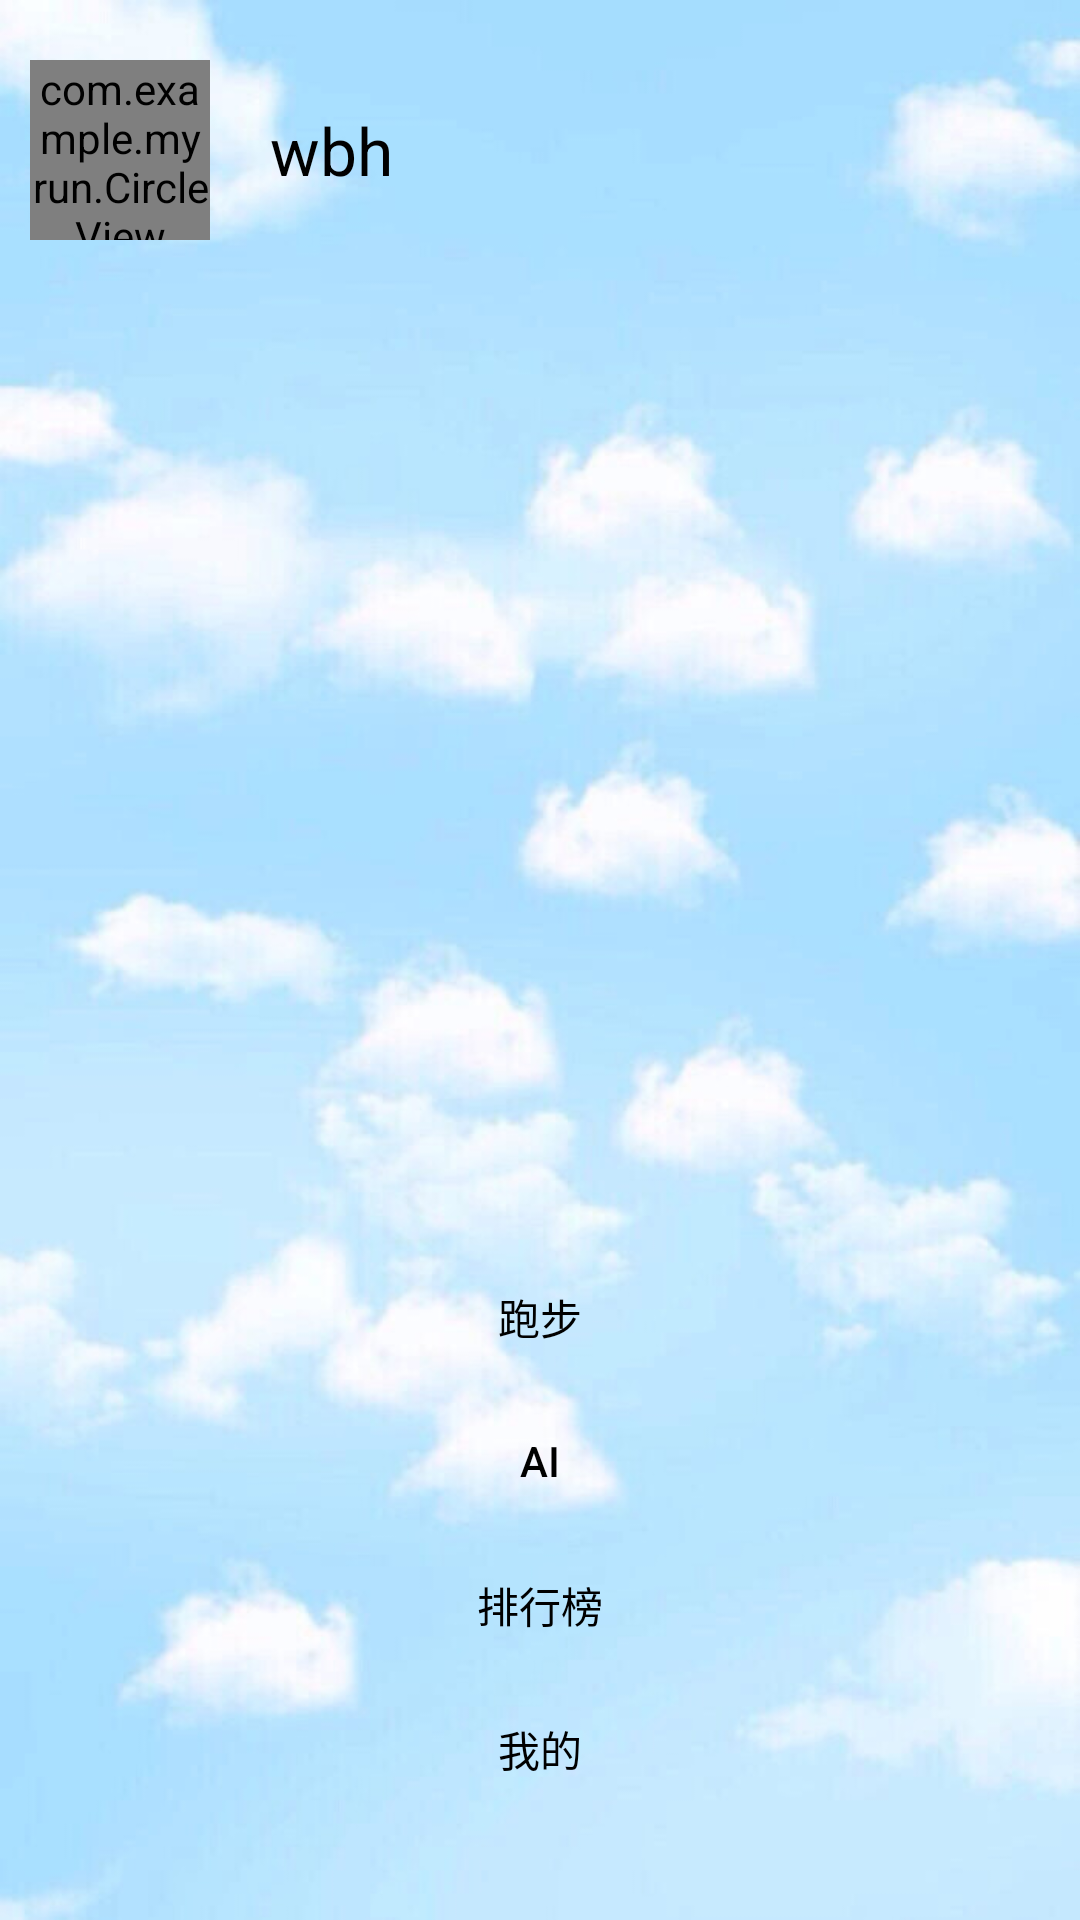

Write the Android layout XML for this screen, with the resource values it uses.
<!-- AndroidManifest.xml: application theme Theme.MyRun -->
<!-- res/layout/layout_main.xml -->
<?xml version="1.0" encoding="utf-8"?>
<LinearLayout xmlns:android="http://schemas.android.com/apk/res/android"
    android:orientation="vertical"
    android:layout_width="match_parent"
    android:background="@drawable/background1"
    android:layout_height="match_parent">


    <LinearLayout
        android:layout_width="match_parent"
        android:layout_height="60dp"
        android:layout_marginTop="20dp">

        <com.example.myrun.CircleView
            android:id="@+id/iv_head"
            android:layout_width="60dp"
            android:layout_height="60dp"
            android:src="@drawable/anon"
            android:layout_marginLeft="10dp"
            android:scaleType="centerCrop"/>

        <TextView
            android:layout_width="wrap_content"
            android:layout_height="match_parent"
            android:text="wbh"
            android:textSize="22sp"
            android:gravity="center"
            android:textColor="@color/colorBlack"
            android:layout_marginLeft="20dp"
            />
    </LinearLayout>

    <LinearLayout
        android:layout_width="match_parent"
        android:layout_height="wrap_content"
        android:padding="15dp"
        android:layout_marginTop="320dp"
        android:background="#00000000"
        android:orientation="vertical">

        <Button
            android:id="@+id/btn_main_1"
            android:layout_width="match_parent"
            android:layout_height="wrap_content"
            android:text="跑步"
            android:background="#00000000"
            android:textColor="@color/colorBlack"
            />

        <Button
            android:id="@+id/btn_main_2"
            android:layout_width="match_parent"
            android:layout_height="wrap_content"
            android:text="AI"
            android:background="#00000000"
            android:textColor="@color/colorBlack"
            />

        <Button
            android:id="@+id/btn_main_3"
            android:layout_width="match_parent"
            android:layout_height="wrap_content"
            android:text="排行榜"
            android:background="#00000000"
            android:textColor="@color/colorBlack"
            />

        <Button
            android:id="@+id/btn_main_4"
            android:layout_width="match_parent"
            android:layout_height="wrap_content"
            android:text="我的"
            android:background="#00000000"
            android:textColor="@color/colorBlack"
            />

    </LinearLayout>

</LinearLayout>
<!-- resources referenced by this layout -->
<resources>
  <color name="colorBlack">@color/primary</color>
  <!-- drawable anon: webp bitmap (drawable-xhdpi, 4870 bytes) -->
  <!-- drawable background1: png bitmap (drawable-xhdpi, 367112 bytes) -->
  <style name="Theme.MyRun" parent="Base.Theme.MyRun" />
  <color name="primary">#000000</color>
  <style name="Base.Theme.MyRun" parent="Theme.Material3.DayNight.NoActionBar">
          
          <item name="colorPrimary">@color/md_primary</item>
          <item name="colorOnPrimary">@color/md_on_primary</item>
          <item name="colorPrimaryContainer">@color/md_primary_container</item>
          <item name="colorOnPrimaryContainer">@color/md_on_primary_container</item>
          <item name="colorSecondary">@color/md_secondary</item>
          <item name="colorOnSecondary">@color/md_on_secondary</item>
          <item name="colorSecondaryContainer">@color/tertiary_light</item>
          <item name="colorOnSecondaryContainer">@color/md_on_secondary_container</item>
          <item name="colorTertiary">@color/md_tertiary</item>
          <item name="colorOnTertiary">@color/md_on_tertiary</item>
          <item name="colorTertiaryContainer">@color/md_tertiary_container</item>
          <item name="colorOnTertiaryContainer">@color/md_on_tertiary_container</item>
          <item name="colorSurface">@color/md_surface</item>
          <item name="colorOnSurface">@color/md_on_surface</item>
          <item name="colorSurfaceVariant">@color/md_surface_variant</item>
          <item name="colorOnSurfaceVariant">@color/md_on_surface_variant</item>
          <item name="colorError">@color/md_error</item>
          <item name="colorOnError">@color/md_on_error</item>
          <item name="colorErrorContainer">@color/md_error_container</item>
          <item name="colorOnErrorContainer">@color/md_on_error_container</item>
          <item name="colorOutline">@color/md_outline</item>
          <item name="colorOutlineVariant">@color/md_outline_variant</item>
          
          
          
          
          
          
          
          
          
      </style>
  <color name="md_primary">@color/primary</color>
  <color name="md_on_primary">@color/on_primary</color>
  <color name="md_primary_container">@color/primary_light</color>
  <color name="md_on_primary_container">@color/on_primary</color>
  <color name="md_secondary">@color/secondary</color>
  <color name="md_on_secondary">@color/on_secondary</color>
  <color name="tertiary_light">#B3B3B3</color>
  <color name="md_on_secondary_container">@color/on_secondary</color>
  <color name="md_tertiary">@color/tertiary</color>
  <color name="md_on_tertiary">@color/on_tertiary</color>
  <color name="md_tertiary_container">@color/tertiary_light</color>
  <color name="md_on_tertiary_container">@color/on_tertiary</color>
  <color name="md_surface">@color/surface</color>
  <color name="md_on_surface">@color/on_surface</color>
  <color name="md_surface_variant">@color/surface_variant</color>
  <color name="md_on_surface_variant">@color/on_surface</color>
  <color name="md_error">@color/error</color>
  <color name="md_on_error">@color/on_error</color>
  <color name="md_error_container">@color/error_container</color>
  <color name="md_on_error_container">@color/on_error</color>
  <color name="md_outline">@color/outline</color>
  <color name="md_outline_variant">@color/outline_variant</color>
  <color name="on_primary">#FFFFFF</color>
  <color name="primary_light">#333333</color>
  <color name="secondary">#666666</color>
  <color name="on_secondary">#FFFFFF</color>
  <color name="tertiary">#999999</color>
  <color name="on_tertiary">#000000</color>
  <color name="surface">#FFFFFF</color>
  <color name="on_surface">#000000</color>
  <color name="surface_variant">#F5F5F5</color>
  <color name="error">#333333</color>
  <color name="on_error">#FFFFFF</color>
  <color name="error_container">#F5F5F5</color>
  <color name="outline">#CCCCCC</color>
  <color name="outline_variant">#E5E5E5</color>
</resources>
